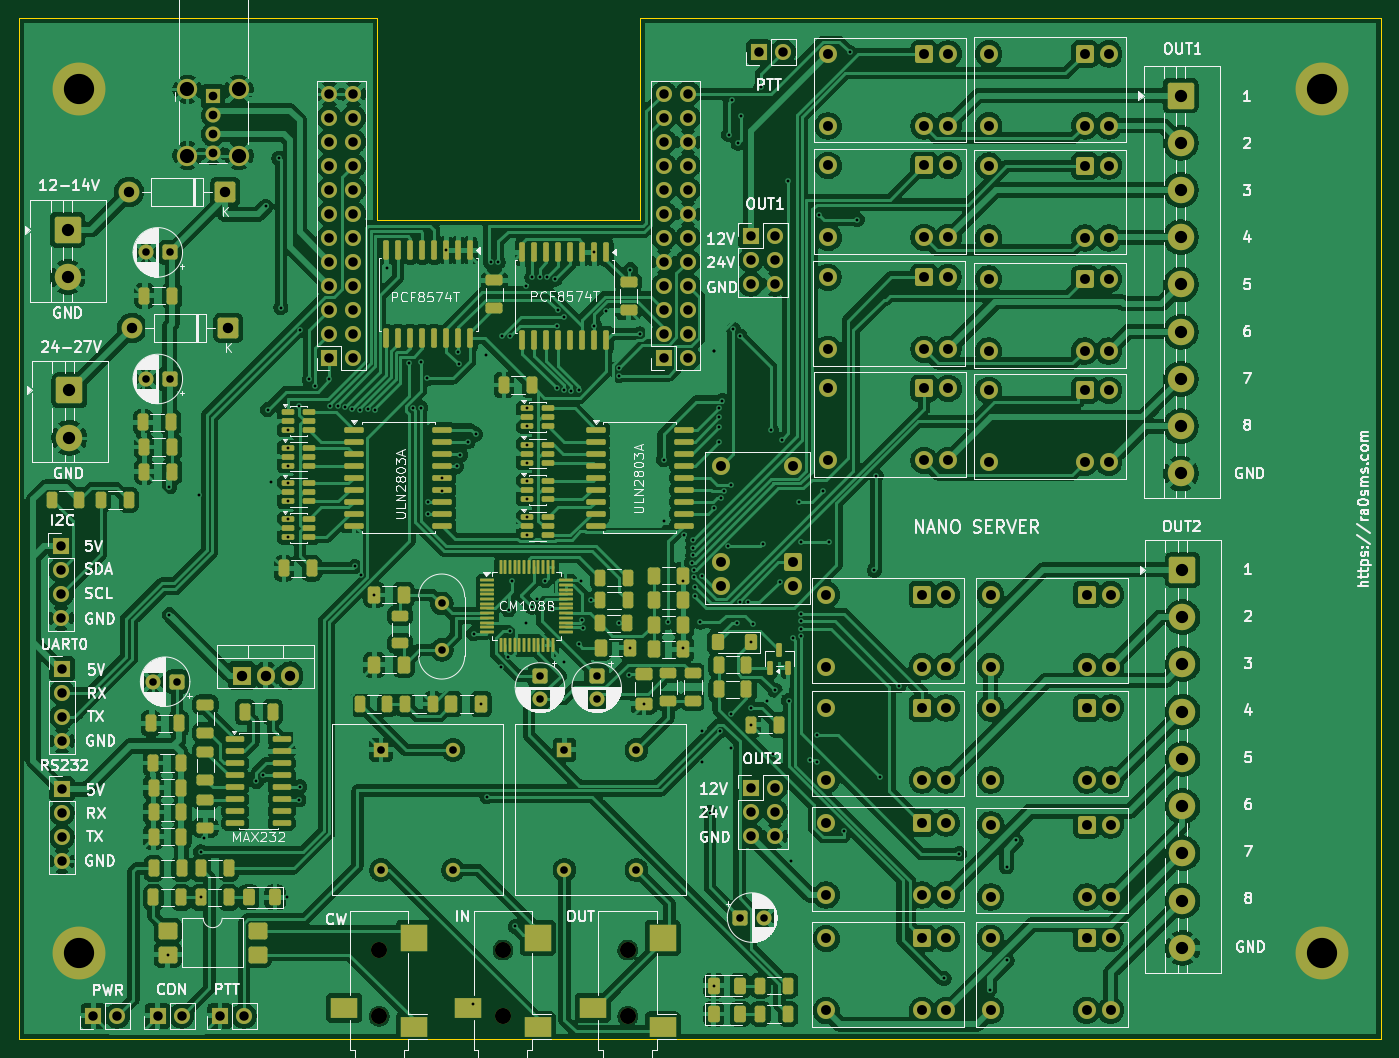
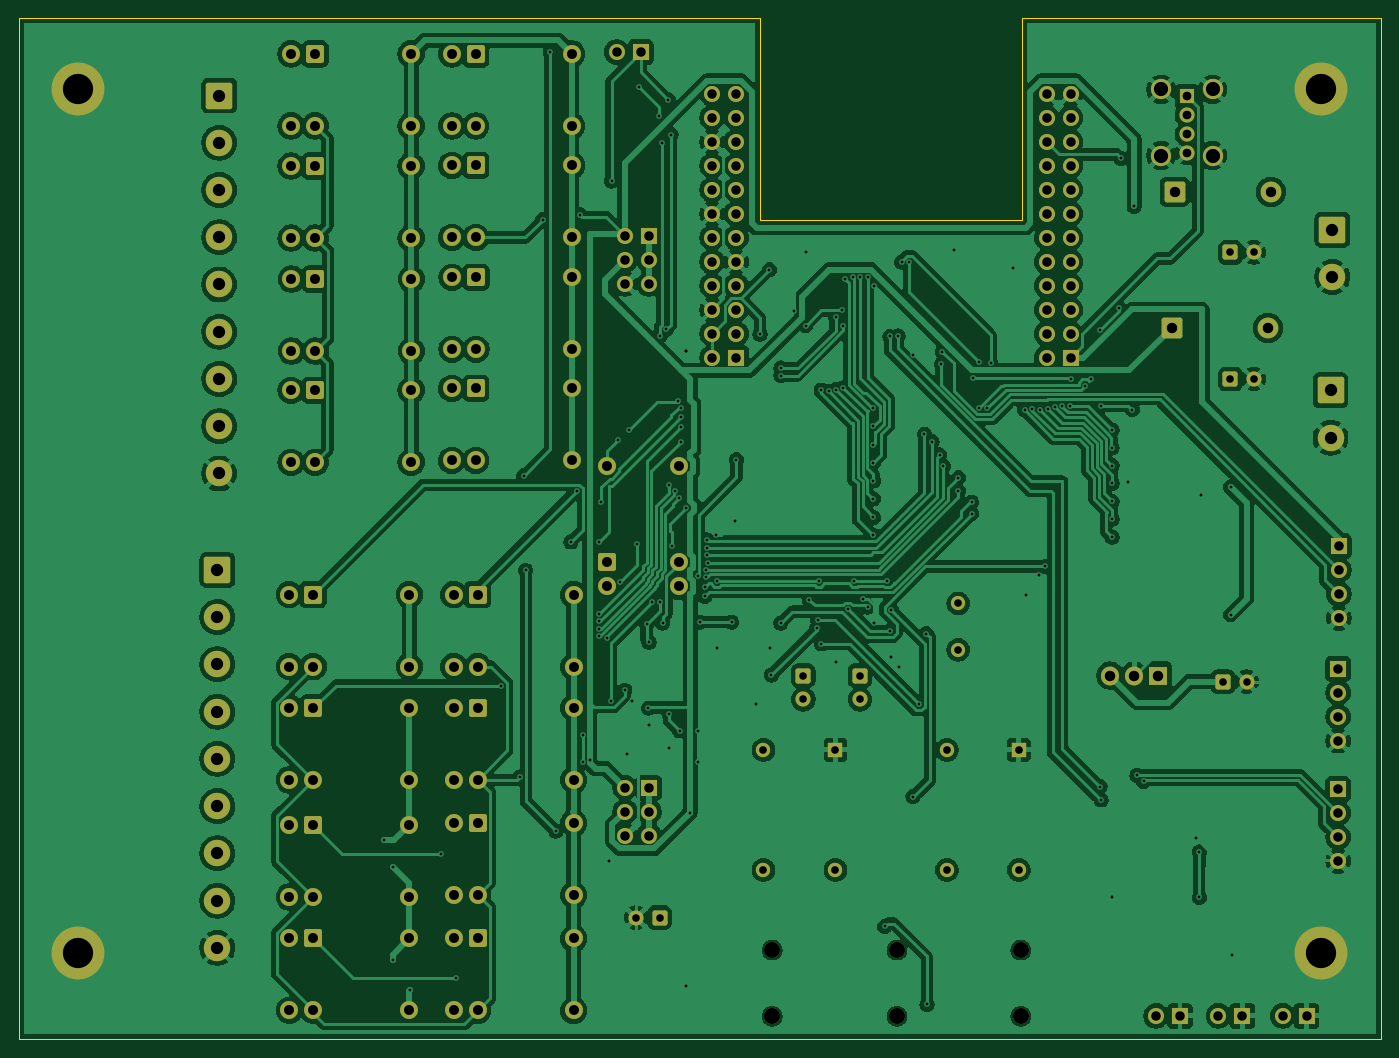
Circuit board: 11 layer files. Board 144.1 x 108.1 mm.
- bottom_copper: nano-server-B_Cu.gbr (398943 bytes)
- bottom_mask: nano-server-B_Mask.gbr (9803 bytes)
- paste: nano-server-B_Paste.gbr (456 bytes)
- bottom_silk: nano-server-B_Silkscreen.gbr (457 bytes)
- outline: nano-server-Edge_Cuts.gbr (882 bytes)
- top_copper: nano-server-F_Cu.gbr (602486 bytes)
- top_mask: nano-server-F_Mask.gbr (21077 bytes)
- paste: nano-server-F_Paste.gbr (12297 bytes)
- top_silk: nano-server-F_Silkscreen.gbr (164846 bytes)
- drill: nano-server-NPTH.drl (410 bytes)
- drill: nano-server-PTH.drl (7414 bytes)

=== bottom_copper: nano-server-B_Cu.gbr (398943 bytes, source omitted) ===
=== bottom_mask: nano-server-B_Mask.gbr (9803 bytes, source omitted) ===
=== paste: nano-server-B_Paste.gbr ===
%TF.GenerationSoftware,KiCad,Pcbnew,10.0.5*%
%TF.CreationDate,2026-08-19T12:16:17+08:00*%
%TF.ProjectId,nano-server,6e616e6f-2d73-4657-9276-65722e6b6963,rev?*%
%TF.SameCoordinates,Original*%
%TF.FileFunction,Paste,Bot*%
%TF.FilePolarity,Positive*%
%FSLAX46Y46*%
G04 Gerber Fmt 4.6, Leading zero omitted, Abs format (unit mm)*
G04 Created by KiCad (PCBNEW 10.0.5) date 2026-08-19 12:16:17*
%MOMM*%
%LPD*%
G01*
G04 APERTURE LIST*
G04 APERTURE END LIST*
M02*

=== bottom_silk: nano-server-B_Silkscreen.gbr ===
%TF.GenerationSoftware,KiCad,Pcbnew,10.0.5*%
%TF.CreationDate,2026-08-19T12:16:17+08:00*%
%TF.ProjectId,nano-server,6e616e6f-2d73-4657-9276-65722e6b6963,rev?*%
%TF.SameCoordinates,Original*%
%TF.FileFunction,Legend,Bot*%
%TF.FilePolarity,Positive*%
%FSLAX46Y46*%
G04 Gerber Fmt 4.6, Leading zero omitted, Abs format (unit mm)*
G04 Created by KiCad (PCBNEW 10.0.5) date 2026-08-19 12:16:17*
%MOMM*%
%LPD*%
G01*
G04 APERTURE LIST*
G04 APERTURE END LIST*
M02*

=== outline: nano-server-Edge_Cuts.gbr ===
%TF.GenerationSoftware,KiCad,Pcbnew,10.0.5*%
%TF.CreationDate,2026-08-19T12:16:17+08:00*%
%TF.ProjectId,nano-server,6e616e6f-2d73-4657-9276-65722e6b6963,rev?*%
%TF.SameCoordinates,Original*%
%TF.FileFunction,Profile,NP*%
%FSLAX46Y46*%
G04 Gerber Fmt 4.6, Leading zero omitted, Abs format (unit mm)*
G04 Created by KiCad (PCBNEW 10.0.5) date 2026-08-19 12:16:17*
%MOMM*%
%LPD*%
G01*
G04 APERTURE LIST*
%TA.AperFunction,Profile*%
%ADD10C,0.050000*%
%TD*%
G04 APERTURE END LIST*
D10*
X59075000Y-43760000D02*
X97020000Y-43760000D01*
X59075000Y-151811600D02*
X59075000Y-43760000D01*
X97020000Y-43760000D02*
X97020000Y-65160000D01*
X97020000Y-65160000D02*
X124820000Y-65160000D01*
X124820000Y-43760000D02*
X203220000Y-43760000D01*
X124820000Y-65160000D02*
X124820000Y-43760000D01*
X203220000Y-43760000D02*
X203220000Y-151811600D01*
X203220000Y-151811600D02*
X59075000Y-151811600D01*
M02*

=== top_copper: nano-server-F_Cu.gbr (602486 bytes, source omitted) ===
=== top_mask: nano-server-F_Mask.gbr (21077 bytes, source omitted) ===
=== paste: nano-server-F_Paste.gbr (12297 bytes, source omitted) ===
=== top_silk: nano-server-F_Silkscreen.gbr (164846 bytes, source omitted) ===
=== drill: nano-server-NPTH.drl ===
M48
; DRILL file KiCad 10.0.5 date 2026-08-19T12:16:20
; FORMAT={-:-/ absolute / metric / decimal}
; #@! TF.CreationDate,2026-08-19T12:16:20+08:00
; #@! TF.GenerationSoftware,Kicad,Pcbnew,10.0.5
; #@! TF.FileFunction,NonPlated,1,2,NPTH
FMAT,2
METRIC
; #@! TA.AperFunction,NonPlated,NPTH,ComponentDrill
T1C1.700
%
G90
G05
T1
X97.2Y-142.4
X97.2Y-149.4
X110.3Y-142.4
X110.3Y-149.4
X123.5Y-142.4
X123.5Y-149.4
M30

=== drill: nano-server-PTH.drl (7414 bytes, source omitted) ===
